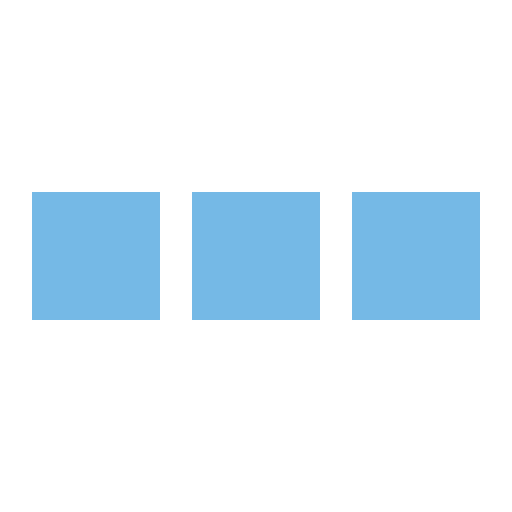
t = 0.00 s
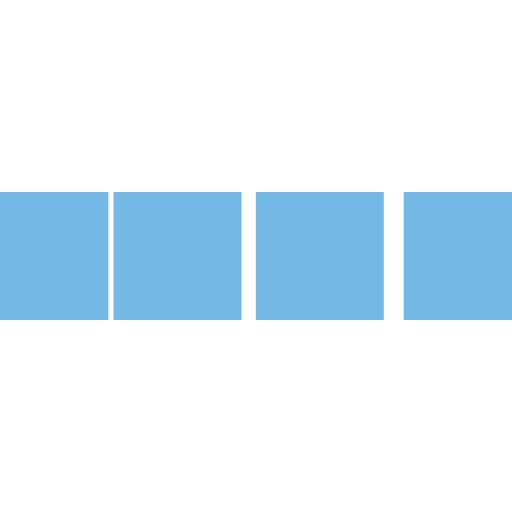
t = 0.10 s
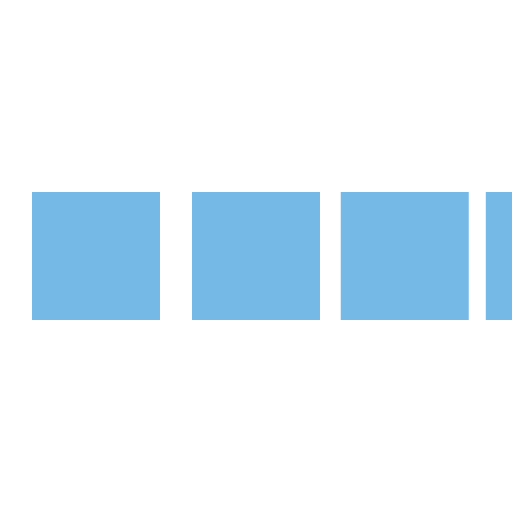
t = 0.30 s
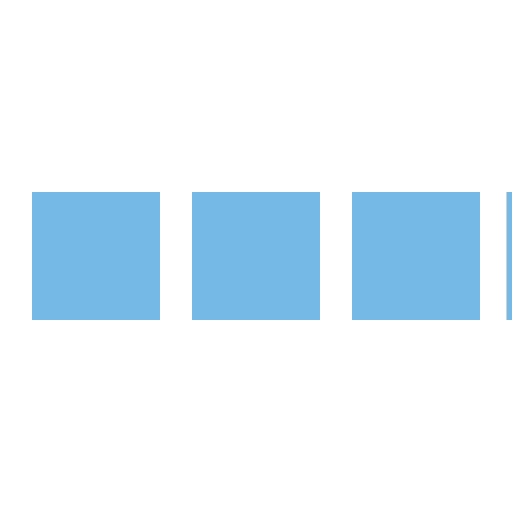
t = 0.40 s
t = 0.50 s: frame unchanged from t = 0.00 s, image omitted
t = 0.70 s: frame unchanged from t = 0.00 s, image omitted

The animated SVG that drew these frames (rendered in a browser with its animation timeline set to each time). Animation: 4 SMIL elements (animateTransform=4); one cycle of 0.80 s, repeats indefinitely.

<svg xmlns="http://www.w3.org/2000/svg" viewBox="0 0 32 32" width="32" height="32" fill="#75b9e6">
  <path transform="translate(-8 0)" d="M0 12 V20 H8 V12z"> 
    <animateTransform attributeName="transform" type="translate" values="-8 0; 2 0; 2 0;" dur="0.8s" repeatCount="indefinite" begin="0" keytimes="0;.25;1" keySplines="0.2 0.2 0.4 0.8;0.2 0.6 0.4 0.8" calcMode="spline"  />
  </path>
  <path transform="translate(2 0)" d="M0 12 V20 H8 V12z"> 
    <animateTransform attributeName="transform" type="translate" values="2 0; 12 0; 12 0;" dur="0.8s" repeatCount="indefinite" begin="0" keytimes="0;.35;1" keySplines="0.2 0.2 0.4 0.8;0.2 0.6 0.4 0.8" calcMode="spline"  />
  </path>
  <path transform="translate(12 0)" d="M0 12 V20 H8 V12z"> 
    <animateTransform attributeName="transform" type="translate" values="12 0; 22 0; 22 0;" dur="0.8s" repeatCount="indefinite" begin="0" keytimes="0;.45;1" keySplines="0.2 0.2 0.4 0.8;0.2 0.6 0.4 0.8" calcMode="spline"  />
  </path>
  <path transform="translate(24 0)" d="M0 12 V20 H8 V12z"> 
    <animateTransform attributeName="transform" type="translate" values="22 0; 32 0; 32 0;" dur="0.8s" repeatCount="indefinite" begin="0" keytimes="0;.55;1" keySplines="0.2 0.2 0.4 0.8;0.2 0.6 0.4 0.8" calcMode="spline"  />
  </path>
</svg>
